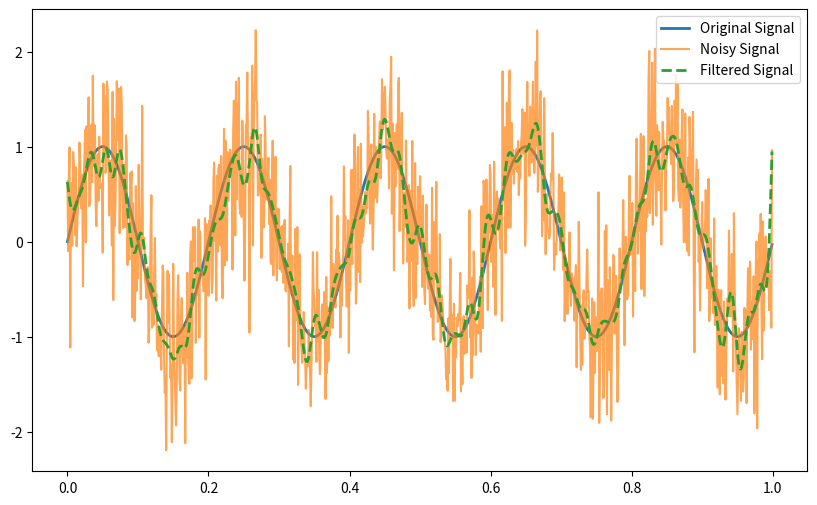
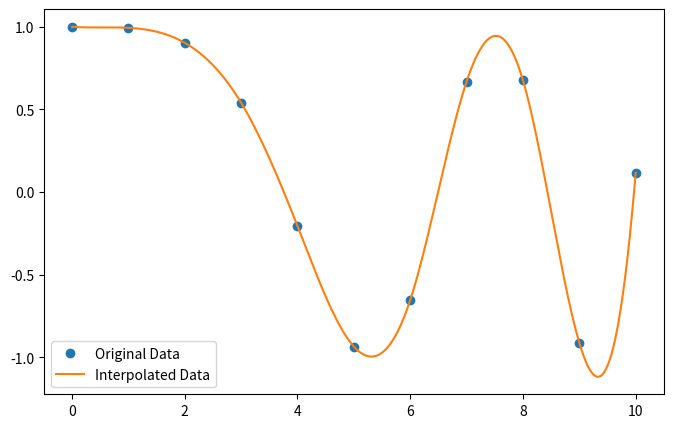

These figures' Python source, in order:
from scipy.integrate import quad

# Define the function to integrate
def integrand(x):
    return x**2

# Perform definite integral from 0 to 1
result, error = quad(integrand, 0, 1)

# Print the result
print("Result of integration:", result)
print("Estimated error:", error)

import numpy as np
import matplotlib.pyplot as plt
from scipy import signal

# Generate a signal (sine wave)
t = np.linspace(0, 1, 1000, endpoint=False)
signal_waveform = np.sin(2 * np.pi * 5 * t)

# Add noise to the signal
noisy_signal = signal_waveform + 0.5 * np.random.normal(size=len(t))

# Apply a low-pass Butterworth filter
b, a = signal.butter(4, 0.1, 'low')
filtered_signal = signal.filtfilt(b, a, noisy_signal)

# Plot the original, noisy, and filtered signals
plt.figure(figsize=(10, 6))
plt.plot(t, signal_waveform, label='Original Signal', linewidth=2)
plt.plot(t, noisy_signal, label='Noisy Signal', alpha=0.7)
plt.plot(t, filtered_signal, label='Filtered Signal', linestyle='--', linewidth=2)
plt.legend()
plt.show()

from scipy.interpolate import interp1d

# Generate data points
x = np.linspace(0, 10, num=11, endpoint=True)
y = np.cos(-x**2/9.0)

# Create an interpolation function
f = interp1d(x, y, kind='cubic')

# Generate finer x values for smoother curve
x_interp = np.linspace(0, 10, num=1000, endpoint=True)

# Interpolate y values
y_interp = f(x_interp)

# Plot the original and interpolated data
plt.figure(figsize=(8, 5))
plt.plot(x, y, 'o', label='Original Data')
plt.plot(x_interp, y_interp, label='Interpolated Data')
plt.legend()
plt.show()